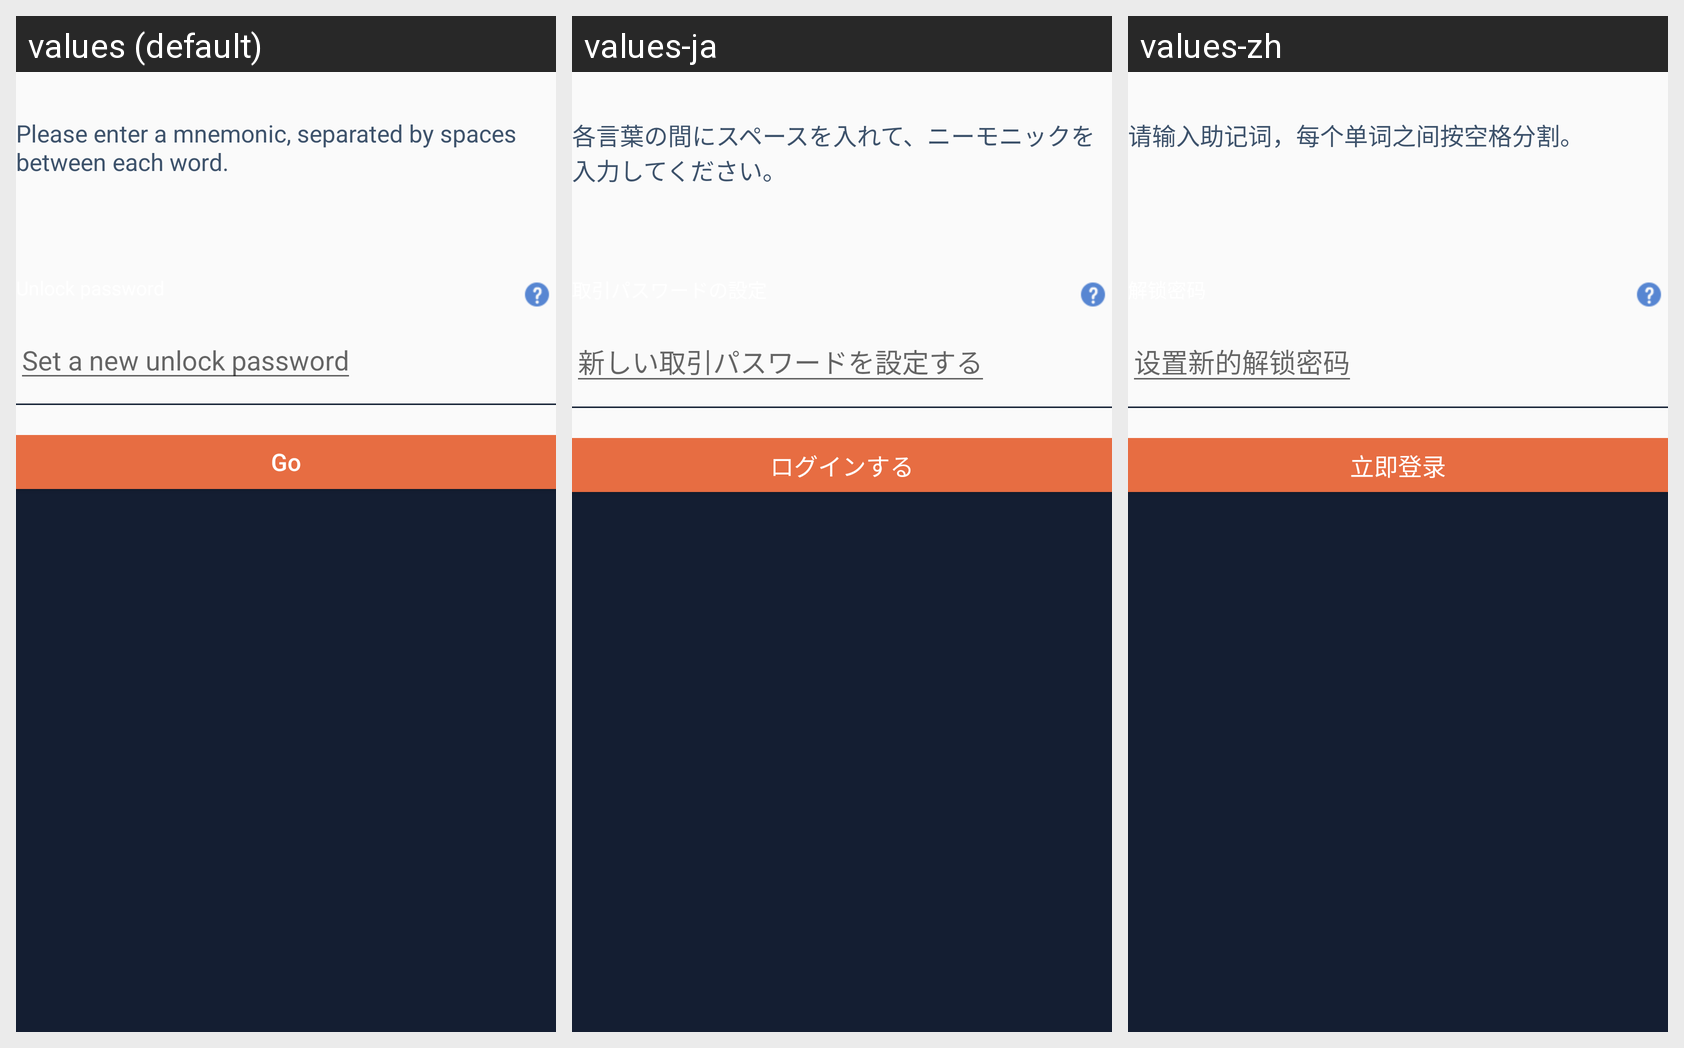

Strings drawn on this Android screen and how each of the app's shown locales translates them:
Android screen res/layout/fragment_login_brain_key_mode.xml rendered under 3 locales, left to right: values (default), values-ja, values-zh. Device: Nexus 5 (rendered at 1080×1920; each locale shown at half size, 540×960, under a caption strip naming it); theme AppTheme.
Strings drawn on this screen, with the default value and each locale's value (text and hints the layout hard-codes, and strings that could not be matched under every locale, appear in the picture but are not listed):

kLoginTipsPlaceholderBrainKey
  values: Please enter a mnemonic, separated by spaces between each word.
  values-ja: 各言葉の間にスペースを入れて、ニーモニックを入力してください。
  values-zh: 请输入助记词，每个单词之间按空格分割。

kLoginTipsPlaceholderTradePassword
  values: Set a new unlock password
  values-ja: 新しい取引パスワードを設定する
  values-zh: 设置新的解锁密码

kBtnLogin
  values: Go
  values-ja: ログインする
  values-zh: 立即登录
